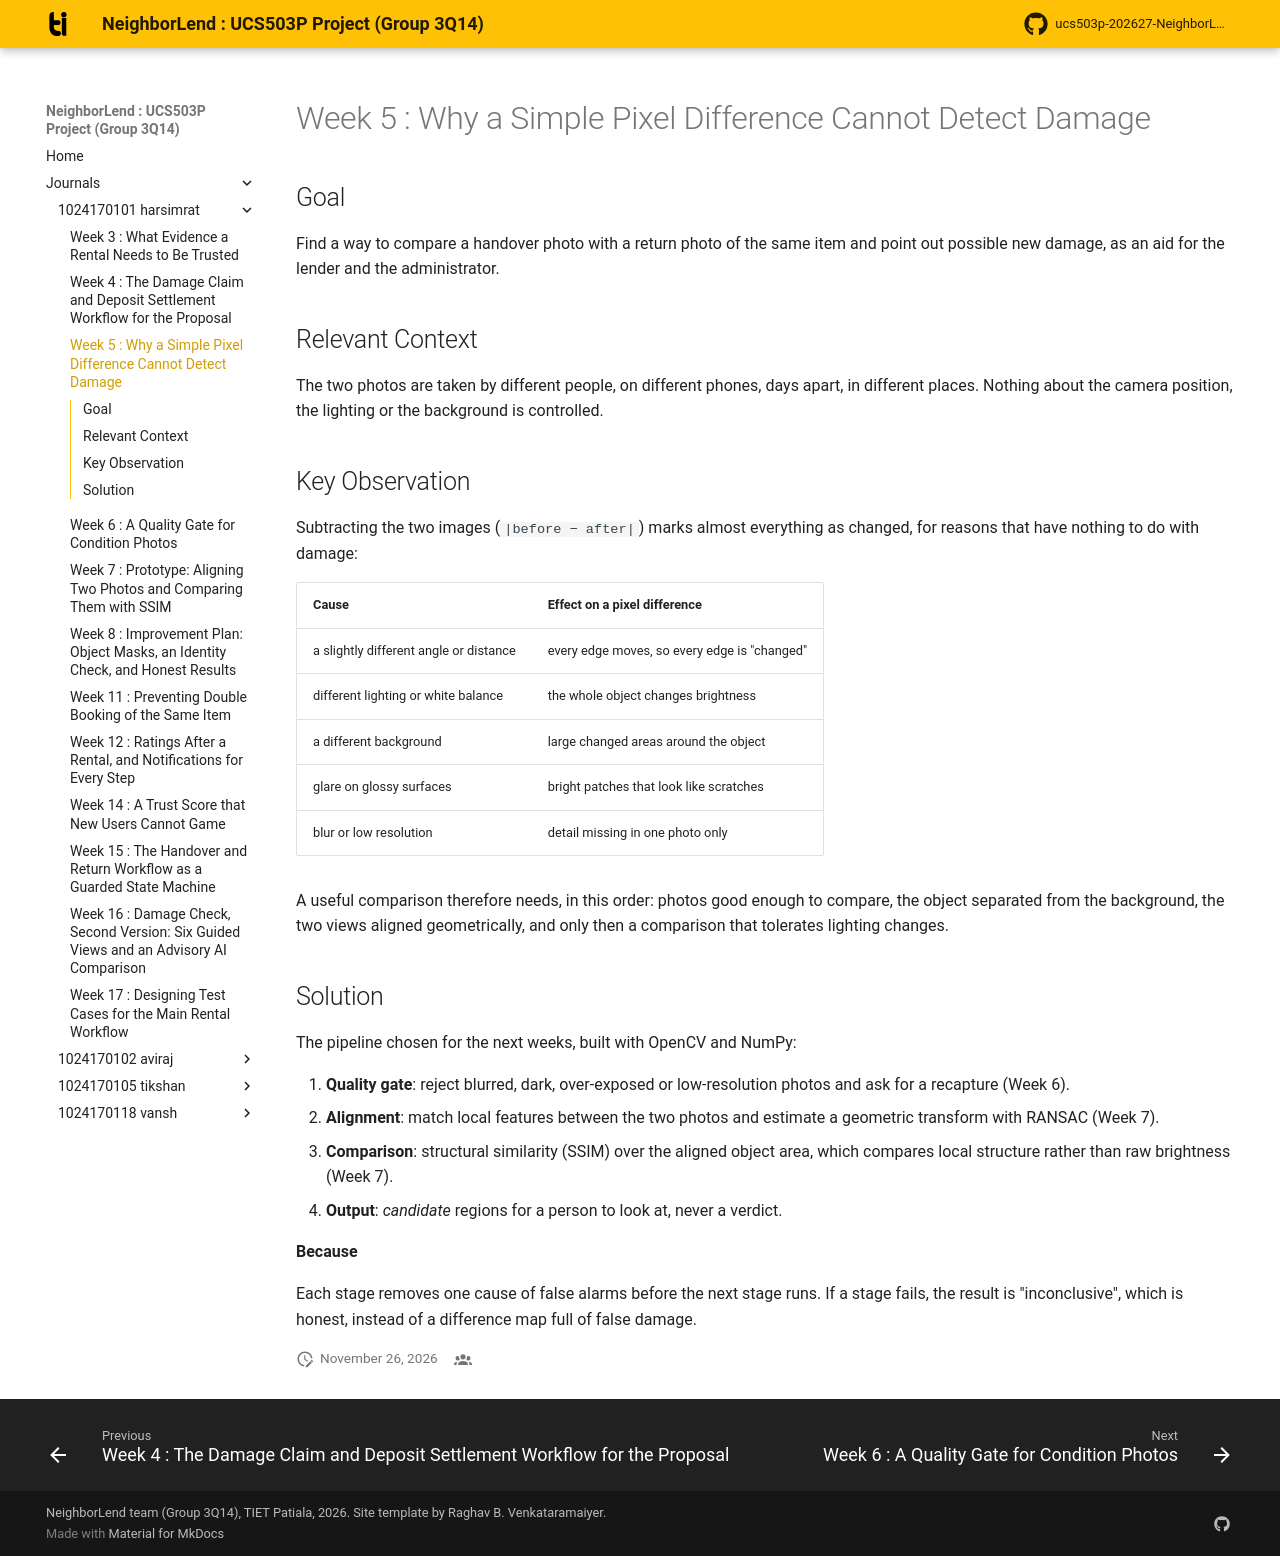

repository: aviraj1576/ucs503p-202627-NeighborLend-project · page: journals/1024170101-harsimrat/w05-image-comparison-survey/index.html · generator: mkdocs

# Week 5 : Why a Simple Pixel Difference Cannot Detect Damage

## Goal

Find a way to compare a handover photo with a return photo of the same item
and point out possible new damage, as an aid for the lender and the
administrator.

## Relevant Context

The two photos are taken by different people, on different phones, days
apart, in different places. Nothing about the camera position, the lighting
or the background is controlled.

## Key Observation

Subtracting the two images (`|before − after|`) marks almost everything as
changed, for reasons that have nothing to do with damage:

| Cause | Effect on a pixel difference |
|---|---|
| a slightly different angle or distance | every edge moves, so every edge is "changed" |
| different lighting or white balance | the whole object changes brightness |
| a different background | large changed areas around the object |
| glare on glossy surfaces | bright patches that look like scratches |
| blur or low resolution | detail missing in one photo only |

A useful comparison therefore needs, in this order: photos good enough to
compare, the object separated from the background, the two views aligned
geometrically, and only then a comparison that tolerates lighting changes.

## Solution

The pipeline chosen for the next weeks, built with OpenCV and NumPy:

1. **Quality gate**: reject blurred, dark, over-exposed or low-resolution
   photos and ask for a recapture (Week 6).
2. **Alignment**: match local features between the two photos and estimate a
   geometric transform with RANSAC (Week 7).
3. **Comparison**: structural similarity (SSIM) over the aligned object
   area, which compares local structure rather than raw brightness (Week 7).
4. **Output**: *candidate* regions for a person to look at, never a verdict.

**Because**

Each stage removes one cause of false alarms before the next stage runs. If
a stage fails, the result is "inconclusive", which is honest, instead of a
difference map full of false damage.
